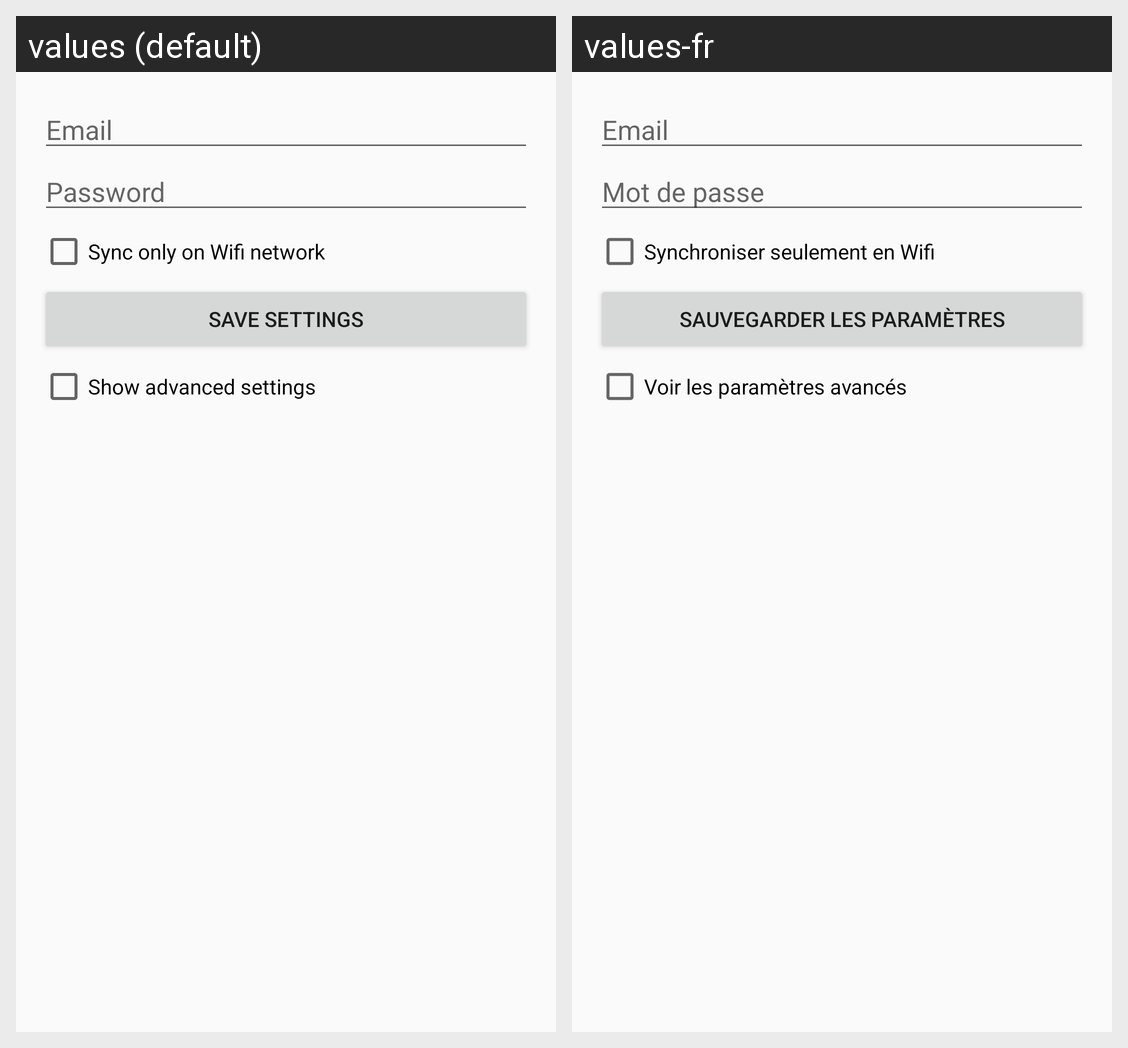

This grid shows one Android layout under two languages. Give, for every string resource on the screen, its name, the default text and each shown locale's text.
Android screen res/layout/content_settings.xml rendered under 2 locales, left to right: values (default), values-fr. Device: Nexus 5 (rendered at 1080×1920; each locale shown at half size, 540×960, under a caption strip naming it); theme AppTheme.
Strings drawn on this screen, with the default value and each locale's value (text and hints the layout hard-codes, and strings that could not be matched under every locale, appear in the picture but are not listed):

settings_email
  values: Email
  values-fr: Email

settings_password
  values: Password
  values-fr: Mot de passe

settings_only_wifi
  values: Sync only on Wifi network
  values-fr: Synchroniser seulement en Wifi

settings_save
  values: Save settings
  values-fr: Sauvegarder les paramètres

settings_show_full_settings
  values: Show advanced settings
  values-fr: Voir les paramètres avancés
